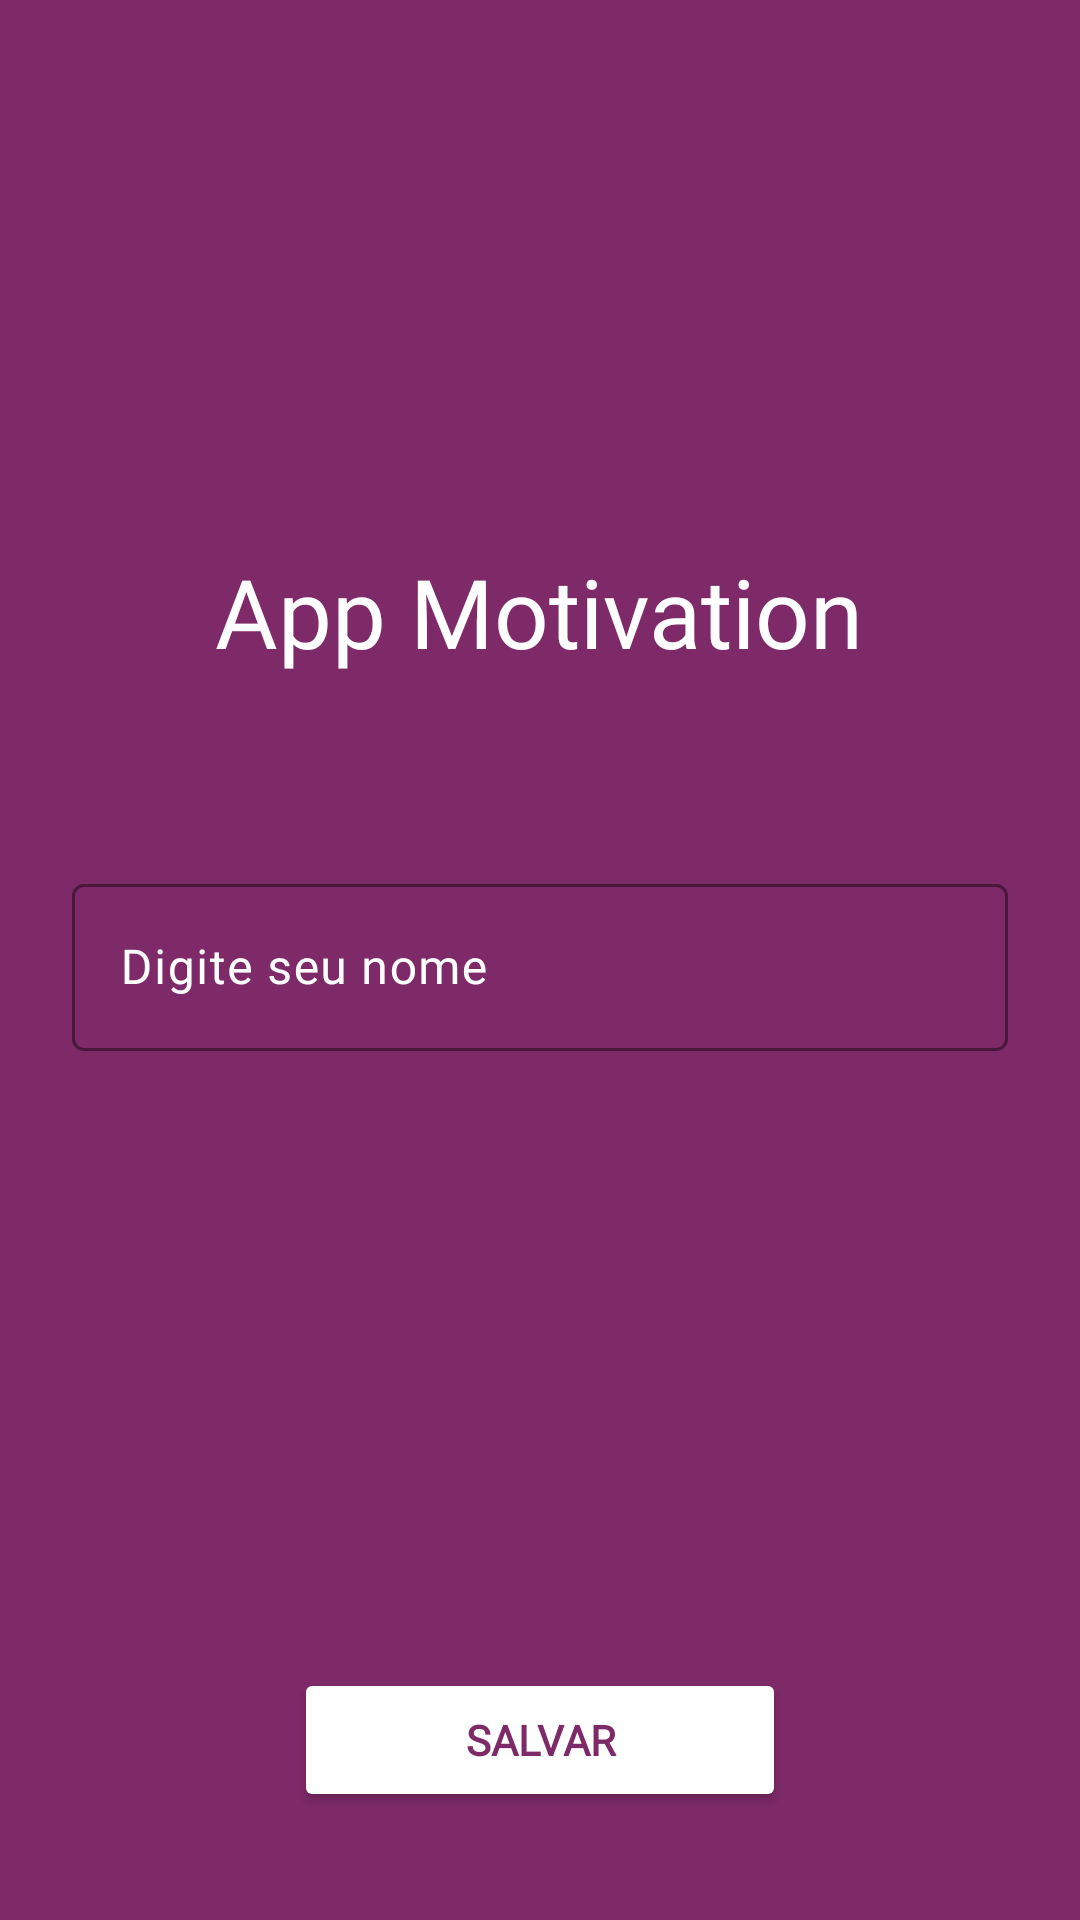

Layout XML and referenced resources for this Android screen:
<!-- AndroidManifest.xml: application theme Theme.Motivation -->
<!-- res/layout/activity_user.xml -->
<?xml version="1.0" encoding="utf-8"?>
<RelativeLayout
    xmlns:android="http://schemas.android.com/apk/res/android"
    xmlns:app="http://schemas.android.com/apk/res-auto"
    xmlns:tools="http://schemas.android.com/tools"
    android:layout_width="match_parent"
    android:layout_height="match_parent"
    tools:context=".MainActivity"
    android:background="@color/color_primary">
    <RelativeLayout
        android:layout_width="match_parent"
        android:layout_height="match_parent"
        android:padding="24dp">
        <TextView
            android:layout_width="wrap_content"
            android:layout_height="wrap_content"
            android:layout_centerHorizontal="true"
            android:layout_above="@id/input_name"
            android:layout_marginBottom="64dp"

            android:text="App Motivation"
            android:textColor="@color/white"
            android:textSize="32sp"
            android:fontFamily="@font/roboto"/>

        <com.google.android.material.textfield.TextInputLayout
            android:id="@+id/input_name"
            android:layout_width="match_parent"
            android:layout_height="wrap_content"
            android:layout_centerVertical="true"

            android:hint="Digite seu nome"
            android:textColor="@color/white"
            android:textColorHint="@color/white"
            android:fontFamily="@font/roboto"

            app:boxStrokeColor="@color/white"
            app:hintTextColor="@color/white">
            <com.google.android.material.textfield.TextInputEditText
                android:layout_width="match_parent"
                android:layout_height="wrap_content"

                android:inputType="text"
                android:textColor="@color/white"
                android:fontFamily="@font/roboto" />
        </com.google.android.material.textfield.TextInputLayout>

        <Button
            android:id="@+id/button_save_name"
            android:layout_width="164dp"
            android:layout_height="wrap_content"
            android:layout_marginBottom="12dp"
            android:layout_alignParentBottom="true"
            android:layout_centerHorizontal="true"
            android:backgroundTint="@color/white"

            android:text="Salvar"
            android:textStyle="bold"
            android:textAllCaps="true"
            android:textColor="@color/color_primary"
            android:fontFamily="@font/roboto"

            app:cornerRadius="4dp"/>
    </RelativeLayout>
</RelativeLayout>
<!-- resources referenced by this layout -->
<resources>
  <color name="color_primary">#7E2A68</color>
  <color name="white">#FFFFFFFF</color>
  <style name="Theme.Motivation" parent="Base.Theme.Motivation" />
  <style name="Base.Theme.Motivation" parent="Theme.Material3.DayNight.NoActionBar">
          <item name="colorPrimary">@color/color_primary</item>
          <item name="colorPrimaryDark">@color/color_secondary</item>
          <item name="colorAccent">@color/color_accent</item>
          <item name="android:statusBarColor">@color/color_primary</item>
      </style>
  <color name="color_secondary">#600F47</color>
  <color name="color_accent">#500C3C</color>
</resources>
